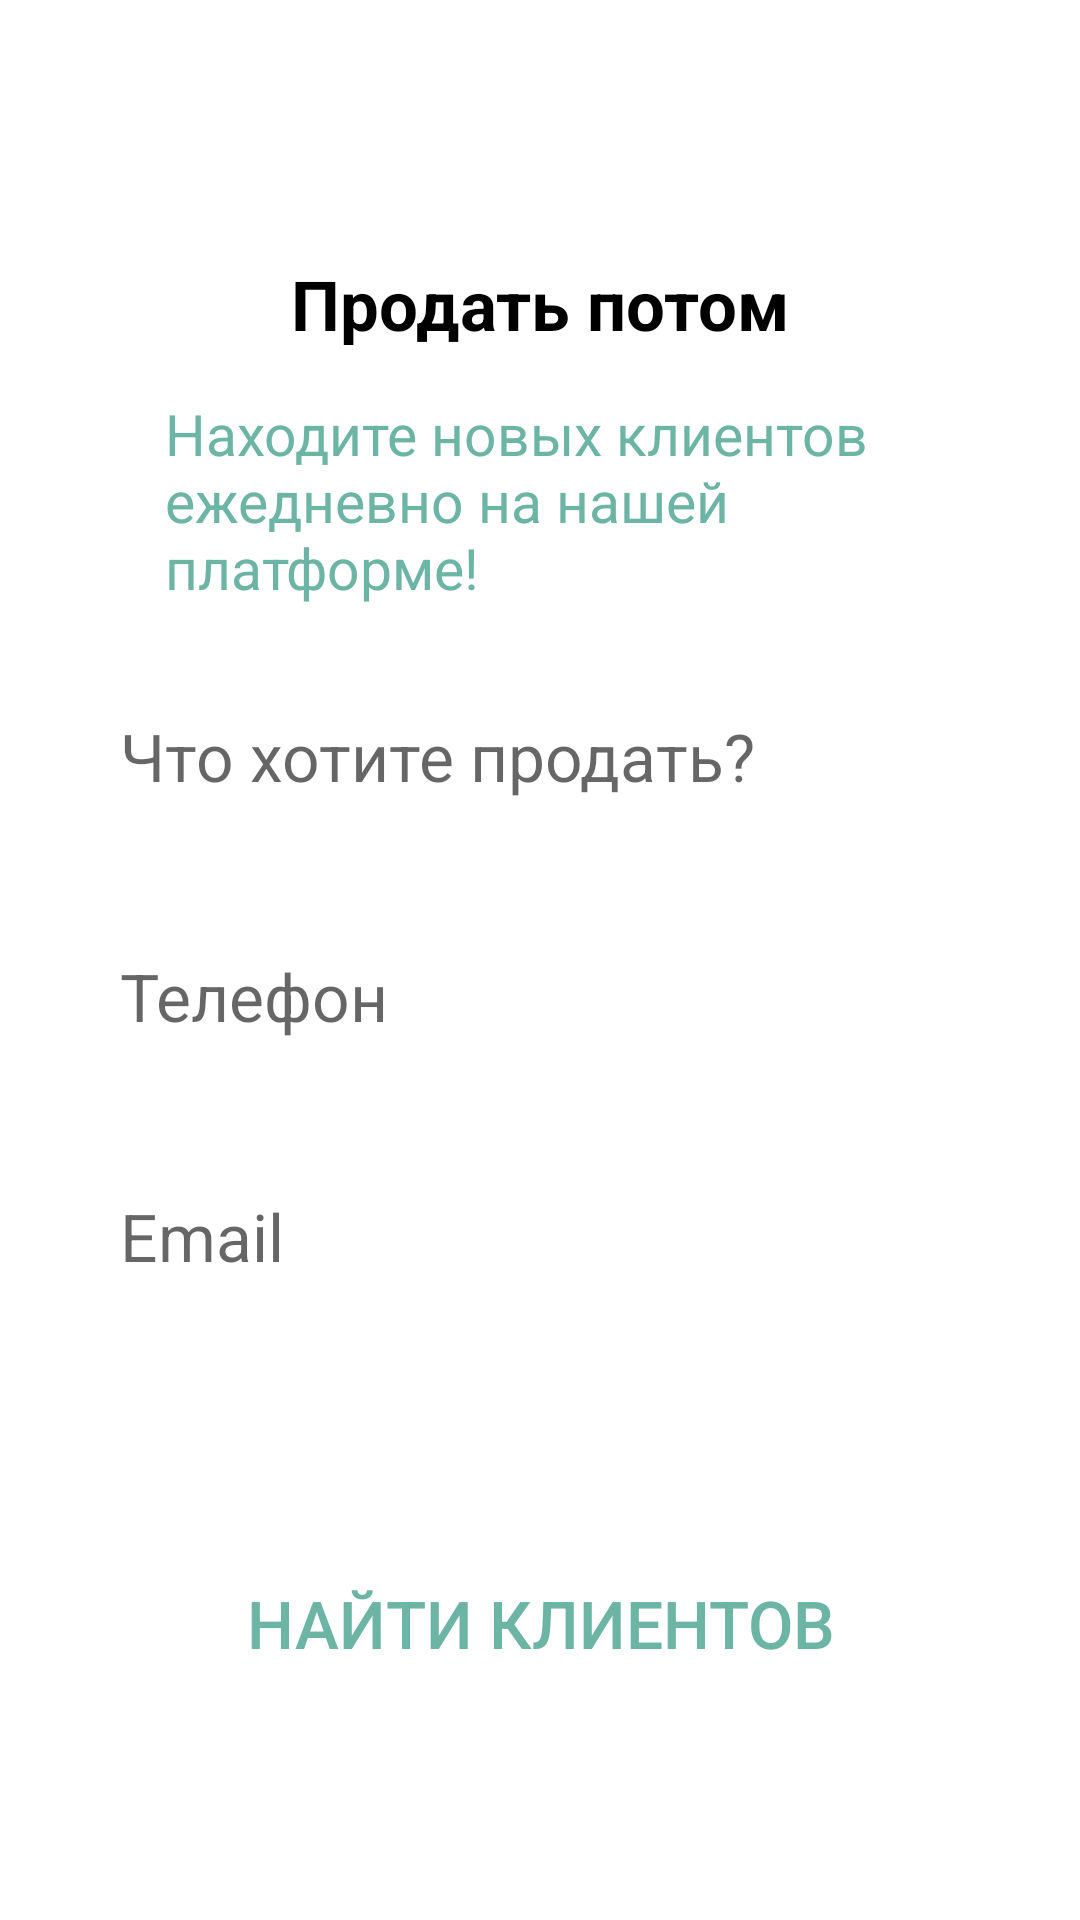

Here is an Android app screen rendered from its layout file. Give the layout XML and the strings, colors and styles it references.
<!-- AndroidManifest.xml: application theme Theme.BisexualHouse -->
<!-- res/layout/activity_main5.xml -->
<?xml version="1.0" encoding="utf-8"?>
<androidx.constraintlayout.widget.ConstraintLayout xmlns:android="http://schemas.android.com/apk/res/android"
    xmlns:app="http://schemas.android.com/apk/res-auto"
    xmlns:tools="http://schemas.android.com/tools"
    android:layout_width="match_parent"
    android:layout_height="match_parent"
    tools:context=".MainActivity">

    <Toolbar
        app:layout_constraintTop_toTopOf="parent"
        app:layout_constraintStart_toStartOf="parent"

        android:id="@+id/toolboox"
        android:layout_width="wrap_content"
        android:layout_height="wrap_content"
        >
        <ImageView
            android:layout_width="wrap_content"
            android:layout_height="wrap_content"
            android:background="@drawable/ic_action_name"
            android:contentDescription="@string/back">
        </ImageView>
    </Toolbar>

    <TextView
        android:id="@+id/header_title"
        android:layout_width="wrap_content"
        android:layout_height="wrap_content"
        android:text="@string/prod"
        android:layout_marginTop="30dp"
        android:textStyle="bold"
        android:textColor="@color/black"
        android:textSize="23sp"
        app:layout_constraintTop_toBottomOf="@id/toolboox"
        app:layout_constraintEnd_toEndOf="parent"
        app:layout_constraintStart_toStartOf="parent"
        >

    </TextView>
    <TextView
        android:id="@+id/description"
        android:layout_width="250dp"
        android:layout_height="wrap_content"
        android:text="@string/client"
        android:layout_marginTop="15dp"
        android:textColor="#6cb4a4"
        android:textSize="19sp"
        app:layout_constraintTop_toBottomOf="@id/header_title"
        app:layout_constraintEnd_toEndOf="parent"
        app:layout_constraintStart_toStartOf="parent"
        >

    </TextView>
    <EditText
        android:id="@+id/sellplace"
        android:layout_width="280dp"
        android:layout_height="60dp"
        android:background="@drawable/border"
        app:layout_constraintTop_toBottomOf="@id/description"
        app:layout_constraintStart_toStartOf="parent"
        app:layout_constraintEnd_toEndOf="parent"
        android:layout_marginTop="20dp"
        android:hint="@string/what"
        android:textSize="22sp"

        >

    </EditText>
    <EditText
        android:id="@+id/number"
        android:layout_width="280dp"
        android:layout_height="60dp"
        android:background="@drawable/border"
        app:layout_constraintTop_toBottomOf="@id/sellplace"
        app:layout_constraintStart_toStartOf="parent"
        app:layout_constraintEnd_toEndOf="parent"
        android:layout_marginTop="20dp"
        android:hint="@string/phone1"
        android:textSize="22sp"

        >

    </EditText>
    <EditText
        android:id="@+id/email"
        android:layout_width="280dp"
        android:layout_height="60dp"
        android:background="@drawable/border"
        app:layout_constraintTop_toBottomOf="@id/number"
        app:layout_constraintStart_toStartOf="parent"
        app:layout_constraintEnd_toEndOf="parent"
        android:layout_marginTop="20dp"
        android:hint="@string/email"
        android:textSize="22sp"
        >
    </EditText>

    <Button
        app:layout_constraintTop_toBottomOf="@id/email"
        app:layout_constraintStart_toStartOf="parent"
        app:layout_constraintEnd_toEndOf="parent"
        app:layout_constraintBottom_toBottomOf="parent"
        android:layout_width="300dp"
        android:layout_height="80dp"
        android:text="@string/find"
        android:textSize="22sp"
        android:textColor="#6cb4a4"
        android:background="@drawable/rounded">
    </Button>

</androidx.constraintlayout.widget.ConstraintLayout>
<!-- resources referenced by this layout -->
<resources>
  <color name="black">#FF000000</color>
  <string name="back">back</string>
  <string name="client">Находите новых клиентов ежедневно на нашей платформе!</string>
  <string name="email">Email</string>
  <string name="find">Найти клиентов</string>
  <string name="phone1">Телефон</string>
  <string name="prod">Продать потом</string>
  <string name="what">Что хотите продать?</string>
  <style name="Theme.BisexualHouse" parent="Theme.MaterialComponents.DayNight.DarkActionBar">
          
          <item name="colorPrimary">@color/purple_500</item>
          <item name="colorPrimaryVariant">@color/purple_700</item>
          <item name="colorOnPrimary">@color/white</item>
          
          <item name="colorSecondary">@color/teal_200</item>
          <item name="colorSecondaryVariant">@color/teal_700</item>
          <item name="colorOnSecondary">@color/black</item>
          
          <item name="android:statusBarColor" tools:targetApi="l">?attr/colorPrimaryVariant</item>
          
      </style>
  <color name="purple_500">#FF6200EE</color>
  <color name="purple_700">#FF3700B3</color>
  <color name="white">#FFFFFFFF</color>
  <color name="teal_200">#FF03DAC5</color>
  <color name="teal_700">#FF018786</color>
</resources>
